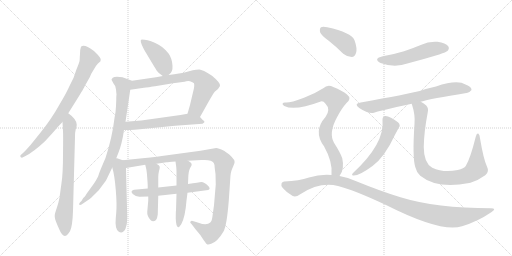
t = 0.00 s
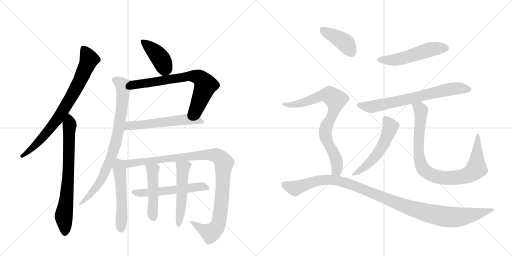
t = 2.87 s
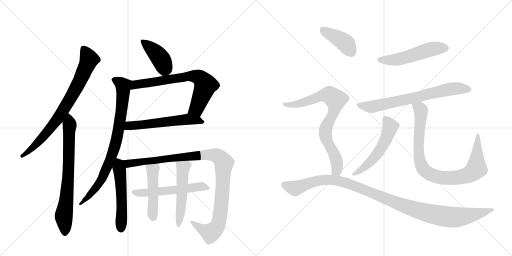
t = 5.74 s
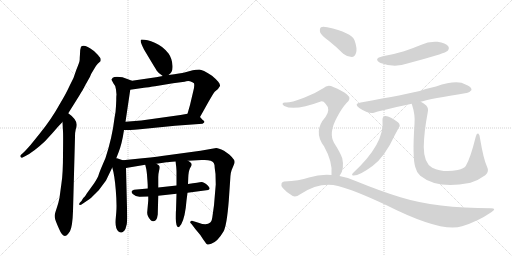
t = 8.61 s
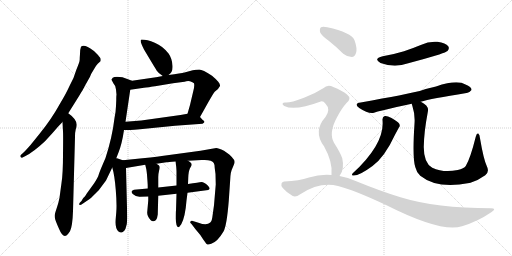
t = 11.49 s
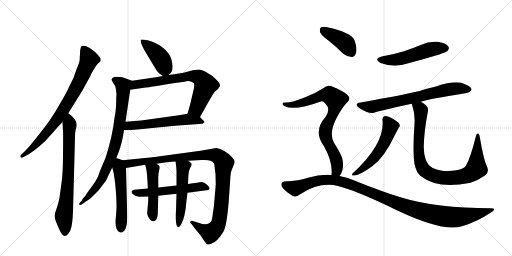
t = 14.36 s

The animated SVG that drew these frames (rendered in a browser with its animation timeline set to each time). Animation: 18 CSS @keyframes rules; one cycle of 14.36 s.

<svg version="1.1" viewBox="0 0 2048 1024" xmlns="http://www.w3.org/2000/svg">
  <g stroke="lightgray" stroke-dasharray="1,1" stroke-width="1" transform="scale(4, 4)">
    <line x1="0" y1="0" x2="256" y2="256"></line>
    <line x1="256" y1="0" x2="0" y2="256"></line>
    <line x1="128" y1="0" x2="128" y2="256"></line>
    <line x1="0" y1="128" x2="256" y2="128"></line>
    <line x1="256" y1="0" x2="512" y2="256"></line>
    <line x1="512" y1="0" x2="256" y2="256"></line>
    <line x1="384" y1="0" x2="384" y2="256"></line>
    <line x1="256" y1="128" x2="512" y2="128"></line>
  </g>
<g transform="scale(1, -1) translate(0, -850)">
   <style type="text/css">
    @keyframes keyframes0 {
      from {
       stroke: black;
       stroke-dashoffset: 778;
       stroke-width: 128;
       }
       72% {
       animation-timing-function: step-end;
       stroke: black;
       stroke-dashoffset: 0;
       stroke-width: 128;
       }
       to {
       stroke: black;
       stroke-width: 1024;
       }
       }
       #make-me-a-hanzi-animation-0 {
         animation: keyframes0 0.883138s both;
         animation-delay: 0.000000s;
         animation-timing-function: linear;
       }
    @keyframes keyframes1 {
      from {
       stroke: black;
       stroke-dashoffset: 723;
       stroke-width: 128;
       }
       70% {
       animation-timing-function: step-end;
       stroke: black;
       stroke-dashoffset: 0;
       stroke-width: 128;
       }
       to {
       stroke: black;
       stroke-width: 1024;
       }
       }
       #make-me-a-hanzi-animation-1 {
         animation: keyframes1 0.838379s both;
         animation-delay: 0.883138s;
         animation-timing-function: linear;
       }
    @keyframes keyframes2 {
      from {
       stroke: black;
       stroke-dashoffset: 409;
       stroke-width: 128;
       }
       57% {
       animation-timing-function: step-end;
       stroke: black;
       stroke-dashoffset: 0;
       stroke-width: 128;
       }
       to {
       stroke: black;
       stroke-width: 1024;
       }
       }
       #make-me-a-hanzi-animation-2 {
         animation: keyframes2 0.582845s both;
         animation-delay: 1.721517s;
         animation-timing-function: linear;
       }
    @keyframes keyframes3 {
      from {
       stroke: black;
       stroke-dashoffset: 708;
       stroke-width: 128;
       }
       70% {
       animation-timing-function: step-end;
       stroke: black;
       stroke-dashoffset: 0;
       stroke-width: 128;
       }
       to {
       stroke: black;
       stroke-width: 1024;
       }
       }
       #make-me-a-hanzi-animation-3 {
         animation: keyframes3 0.826172s both;
         animation-delay: 2.304362s;
         animation-timing-function: linear;
       }
    @keyframes keyframes4 {
      from {
       stroke: black;
       stroke-dashoffset: 571;
       stroke-width: 128;
       }
       65% {
       animation-timing-function: step-end;
       stroke: black;
       stroke-dashoffset: 0;
       stroke-width: 128;
       }
       to {
       stroke: black;
       stroke-width: 1024;
       }
       }
       #make-me-a-hanzi-animation-4 {
         animation: keyframes4 0.714681s both;
         animation-delay: 3.130534s;
         animation-timing-function: linear;
       }
    @keyframes keyframes5 {
      from {
       stroke: black;
       stroke-dashoffset: 816;
       stroke-width: 128;
       }
       73% {
       animation-timing-function: step-end;
       stroke: black;
       stroke-dashoffset: 0;
       stroke-width: 128;
       }
       to {
       stroke: black;
       stroke-width: 1024;
       }
       }
       #make-me-a-hanzi-animation-5 {
         animation: keyframes5 0.914062s both;
         animation-delay: 3.845215s;
         animation-timing-function: linear;
       }
    @keyframes keyframes6 {
      from {
       stroke: black;
       stroke-dashoffset: 529;
       stroke-width: 128;
       }
       63% {
       animation-timing-function: step-end;
       stroke: black;
       stroke-dashoffset: 0;
       stroke-width: 128;
       }
       to {
       stroke: black;
       stroke-width: 1024;
       }
       }
       #make-me-a-hanzi-animation-6 {
         animation: keyframes6 0.680501s both;
         animation-delay: 4.759277s;
         animation-timing-function: linear;
       }
    @keyframes keyframes7 {
      from {
       stroke: black;
       stroke-dashoffset: 1052;
       stroke-width: 128;
       }
       77% {
       animation-timing-function: step-end;
       stroke: black;
       stroke-dashoffset: 0;
       stroke-width: 128;
       }
       to {
       stroke: black;
       stroke-width: 1024;
       }
       }
       #make-me-a-hanzi-animation-7 {
         animation: keyframes7 1.106120s both;
         animation-delay: 5.439779s;
         animation-timing-function: linear;
       }
    @keyframes keyframes8 {
      from {
       stroke: black;
       stroke-dashoffset: 553;
       stroke-width: 128;
       }
       64% {
       animation-timing-function: step-end;
       stroke: black;
       stroke-dashoffset: 0;
       stroke-width: 128;
       }
       to {
       stroke: black;
       stroke-width: 1024;
       }
       }
       #make-me-a-hanzi-animation-8 {
         animation: keyframes8 0.700033s both;
         animation-delay: 6.545898s;
         animation-timing-function: linear;
       }
    @keyframes keyframes9 {
      from {
       stroke: black;
       stroke-dashoffset: 475;
       stroke-width: 128;
       }
       61% {
       animation-timing-function: step-end;
       stroke: black;
       stroke-dashoffset: 0;
       stroke-width: 128;
       }
       to {
       stroke: black;
       stroke-width: 1024;
       }
       }
       #make-me-a-hanzi-animation-9 {
         animation: keyframes9 0.636556s both;
         animation-delay: 7.245931s;
         animation-timing-function: linear;
       }
    @keyframes keyframes10 {
      from {
       stroke: black;
       stroke-dashoffset: 519;
       stroke-width: 128;
       }
       63% {
       animation-timing-function: step-end;
       stroke: black;
       stroke-dashoffset: 0;
       stroke-width: 128;
       }
       to {
       stroke: black;
       stroke-width: 1024;
       }
       }
       #make-me-a-hanzi-animation-10 {
         animation: keyframes10 0.672363s both;
         animation-delay: 7.882487s;
         animation-timing-function: linear;
       }
    @keyframes keyframes11 {
      from {
       stroke: black;
       stroke-dashoffset: 521;
       stroke-width: 128;
       }
       63% {
       animation-timing-function: step-end;
       stroke: black;
       stroke-dashoffset: 0;
       stroke-width: 128;
       }
       to {
       stroke: black;
       stroke-width: 1024;
       }
       }
       #make-me-a-hanzi-animation-11 {
         animation: keyframes11 0.673991s both;
         animation-delay: 8.554850s;
         animation-timing-function: linear;
       }
    @keyframes keyframes12 {
      from {
       stroke: black;
       stroke-dashoffset: 702;
       stroke-width: 128;
       }
       70% {
       animation-timing-function: step-end;
       stroke: black;
       stroke-dashoffset: 0;
       stroke-width: 128;
       }
       to {
       stroke: black;
       stroke-width: 1024;
       }
       }
       #make-me-a-hanzi-animation-12 {
         animation: keyframes12 0.821289s both;
         animation-delay: 9.228841s;
         animation-timing-function: linear;
       }
    @keyframes keyframes13 {
      from {
       stroke: black;
       stroke-dashoffset: 538;
       stroke-width: 128;
       }
       64% {
       animation-timing-function: step-end;
       stroke: black;
       stroke-dashoffset: 0;
       stroke-width: 128;
       }
       to {
       stroke: black;
       stroke-width: 1024;
       }
       }
       #make-me-a-hanzi-animation-13 {
         animation: keyframes13 0.687826s both;
         animation-delay: 10.050130s;
         animation-timing-function: linear;
       }
    @keyframes keyframes14 {
      from {
       stroke: black;
       stroke-dashoffset: 898;
       stroke-width: 128;
       }
       75% {
       animation-timing-function: step-end;
       stroke: black;
       stroke-dashoffset: 0;
       stroke-width: 128;
       }
       to {
       stroke: black;
       stroke-width: 1024;
       }
       }
       #make-me-a-hanzi-animation-14 {
         animation: keyframes14 0.980794s both;
         animation-delay: 10.737956s;
         animation-timing-function: linear;
       }
    @keyframes keyframes15 {
      from {
       stroke: black;
       stroke-dashoffset: 404;
       stroke-width: 128;
       }
       57% {
       animation-timing-function: step-end;
       stroke: black;
       stroke-dashoffset: 0;
       stroke-width: 128;
       }
       to {
       stroke: black;
       stroke-width: 1024;
       }
       }
       #make-me-a-hanzi-animation-15 {
         animation: keyframes15 0.578776s both;
         animation-delay: 11.718750s;
         animation-timing-function: linear;
       }
    @keyframes keyframes16 {
      from {
       stroke: black;
       stroke-dashoffset: 793;
       stroke-width: 128;
       }
       72% {
       animation-timing-function: step-end;
       stroke: black;
       stroke-dashoffset: 0;
       stroke-width: 128;
       }
       to {
       stroke: black;
       stroke-width: 1024;
       }
       }
       #make-me-a-hanzi-animation-16 {
         animation: keyframes16 0.895345s both;
         animation-delay: 12.297526s;
         animation-timing-function: linear;
       }
    @keyframes keyframes17 {
      from {
       stroke: black;
       stroke-dashoffset: 1121;
       stroke-width: 128;
       }
       78% {
       animation-timing-function: step-end;
       stroke: black;
       stroke-dashoffset: 0;
       stroke-width: 128;
       }
       to {
       stroke: black;
       stroke-width: 1024;
       }
       }
       #make-me-a-hanzi-animation-17 {
         animation: keyframes17 1.162272s both;
         animation-delay: 13.192871s;
         animation-timing-function: linear;
       }
</style>
<path d="M 273 397 L 305 448 Q 338 501 338 504 L 360 543 Q 364 555 374 570 Q 383 587 391 595 L 402 605 Q 405 615 399 621 Q 394 626 392 630 Q 375 649 360 657 L 351 662 Q 332 672 324 663 Q 320 653 320 634 L 319 620 Q 319 610 318 606 Q 318 602 305 570 Q 297 540 278 506 Q 264 475 238 432 Q 208 377 160 317 L 122 270 Q 101 246 92 238 L 82 229 Q 81 226 82 222 Q 87 218 88 219 L 102 226 Q 134 242 180 285 L 212 320 Q 231 343 250 362 L 273 397 Z" fill="lightgray"></path> 
<path d="M 250 362 L 252 324 Q 253 312 252 233 Q 252 154 246 118 L 238 59 Q 234 38 227 18 Q 220 -2 219 -10 Q 218 -18 221 -28 Q 224 -38 236 -65 Q 254 -109 272 -86 L 280 -75 Q 290 -55 292 6 L 300 302 Q 300 322 303 333 Q 307 344 307 351 Q 306 374 273 397 C 249 415 248 392 250 362 Z" fill="lightgray"></path> 
<path d="M 674 550 Q 692 560 690 587 Q 689 614 675 635 Q 651 666 619 679 Q 588 692 567 692 Q 555 692 576 652 Q 622 575 628 566 Q 634 557 651 546 C 660 540 660 540 674 550 Z" fill="lightgray"></path> 
<path d="M 800 382 L 818 414 Q 854 479 860 484 Q 876 496 880 506 Q 881 514 873 523 Q 866 532 848 547 Q 810 572 797 572 Q 784 571 771 569 L 738 560 Q 725 557 674 550 L 651 546 L 624 541 L 528 527 C 498 523 491 487 521 491 L 576 499 Q 582 501 596 501 Q 615 505 620 505 L 692 517 L 738 523 Q 749 527 760 525 Q 771 522 776 517 Q 779 507 773 485 L 760 430 L 750 395 C 742 366 785 356 800 382 Z" fill="lightgray"></path> 
<path d="M 496 330 L 521 330 Q 534 330 560 333 L 700 347 L 810 355 Q 817 360 818 362 Q 818 366 811 370 L 800 382 C 783 401 780 400 750 395 L 722 390 L 565 368 L 502 363 C 472 361 466 330 496 330 Z" fill="lightgray"></path> 
<path d="M 490 541 L 468 543 Q 456 543 451 539 Q 446 534 446 531 L 454 516 Q 464 506 464 492 L 466 471 Q 465 468 465 449 L 464 426 Q 463 400 458 378 Q 449 301 422 218 Q 398 163 395 152 Q 392 140 376 116 L 347 76 Q 338 61 334 59 Q 331 56 326 46 Q 313 35 318 31 Q 319 27 332 36 L 360 55 Q 370 64 395 89 L 424 128 L 449 180 L 465 217 L 474 240 Q 488 275 496 330 L 502 363 L 521 491 C 525 521 530 526 528 527 L 490 541 Z" fill="lightgray"></path> 
<path d="M 449 180 Q 458 151 463 91 Q 468 31 465 0 L 463 -23 Q 459 -64 474 -76 Q 490 -88 502 -65 Q 509 -48 509 -21 L 504 178 C 503 205 503 205 491 209 L 468 217 L 465 217 C 437 224 441 209 449 180 Z" fill="lightgray"></path> 
<path d="M 504 178 L 581 191 L 626 195 L 666 201 Q 672 201 702 204 L 752 207 L 806 210 Q 847 213 855 198 Q 859 192 859 177 L 862 154 L 863 112 L 856 29 L 850 -14 Q 848 -34 841 -40 Q 827 -54 794 -41 L 771 -34 Q 766 -32 762 -36 Q 758 -40 766 -46 L 782 -67 Q 802 -89 813 -108 L 821 -119 Q 824 -125 828 -127 Q 832 -130 845 -125 Q 870 -117 894 -76 Q 907 -53 915 46 L 921 134 Q 922 163 930 178 L 937 195 Q 939 200 938 206 Q 938 212 917 232 L 896 247 Q 873 258 865 258 L 802 247 L 662 228 Q 638 224 570 217 L 491 209 C 461 206 474 173 504 178 Z" fill="lightgray"></path> 
<path d="M 591 96 L 536 91 Q 519 86 531 74 Q 544 62 560 63 L 593 64 L 633 67 L 706 75 L 750 79 L 833 90 Q 845 94 831 108 Q 817 122 806 122 Q 796 121 752 114 L 706 108 L 633 100 L 591 96 Z" fill="lightgray"></path> 
<path d="M 581 191 L 585 174 Q 586 170 588 151 L 590 124 Q 591 113 591 96 L 593 64 L 593 48 L 589 3 Q 588 -6 592 -15 Q 607 -46 624 -30 Q 629 -24 631 -8 L 633 67 L 633 100 L 633 142 Q 633 154 636 166 Q 639 177 639 181 Q 639 185 635 189 Q 633 191 626 195 C 600 211 574 220 581 191 Z" fill="lightgray"></path> 
<path d="M 706 75 L 704 7 Q 703 6 703 -25 Q 704 -57 713 -59 Q 717 -59 725 -47 Q 741 -18 746 48 L 750 79 L 752 114 L 753 139 Q 754 166 760 177 Q 766 187 766 188 Q 770 198 752 207 C 726 223 698 234 702 204 L 704 189 Q 705 186 706 165 L 706 108 L 706 75 Z" fill="lightgray"></path> 
<path d="M 1531 625 Q 1491 615 1522 598 Q 1579 577 1633 597 Q 1694 613 1757 632 Q 1785 642 1790 646 Q 1799 656 1793 665 Q 1783 678 1750 683 Q 1716 686 1683 670 Q 1652 657 1616 645 Q 1577 633 1531 625 Z" fill="lightgray"></path> 
<path d="M 1683 443 Q 1722 455 1866 478 Q 1876 477 1886 490 Q 1887 503 1862 512 Q 1829 533 1744 504 Q 1711 497 1679 486 Q 1631 474 1443 440 Q 1413 436 1437 418 Q 1473 394 1496 399 Q 1511 406 1647 435 L 1683 443 Z" fill="lightgray"></path> 
<path d="M 1530 370 Q 1540 276 1411 157 Q 1405 150 1411 148 Q 1433 144 1490 186 Q 1539 222 1580 311 Q 1587 324 1595 339 Q 1602 346 1597 355 Q 1591 364 1566 378 Q 1547 388 1539 386 Q 1529 382 1530 370 Z" fill="lightgray"></path> 
<path d="M 1947 186 Q 1934 214 1920 297 Q 1919 312 1913 316 Q 1907 319 1903 303 Q 1881 215 1863 186 Q 1856 176 1831 170 Q 1774 158 1729 179 Q 1695 198 1695 262 Q 1696 322 1711 401 Q 1715 417 1705 428 Q 1696 437 1683 443 C 1658 459 1639 464 1647 435 Q 1647 432 1649 428 Q 1661 391 1658 355 Q 1649 220 1661 182 Q 1665 163 1681 147 Q 1750 92 1877 118 Q 1878 119 1882 119 Q 1912 128 1941 149 Q 1959 162 1947 186 Z" fill="lightgray"></path> 
<path d="M 1316 686 Q 1344 664 1373 635 Q 1389 622 1407 622 Q 1419 623 1424 638 Q 1430 656 1418 689 Q 1406 720 1309 741 Q 1291 745 1284 741 Q 1278 737 1280 722 Q 1284 709 1316 686 Z" fill="lightgray"></path> 
<path d="M 1358 146 Q 1379 173 1369 217 Q 1362 238 1336 279 Q 1314 318 1347 379 Q 1366 416 1386 438 Q 1408 456 1388 472 Q 1369 488 1333 502 Q 1311 515 1293 497 Q 1259 475 1216 459 Q 1158 437 1140 440 Q 1133 440 1130 435 Q 1129 431 1137 426 Q 1179 405 1283 444 Q 1293 447 1302 435 Q 1324 413 1302 382 Q 1251 325 1296 265 Q 1332 201 1326 150 C 1325 120 1343 120 1358 146 Z" fill="lightgray"></path> 
<path d="M 1326 150 Q 1281 154 1236 140 Q 1197 127 1137 124 Q 1130 124 1126 116 Q 1123 109 1131 98 Q 1147 79 1171 66 Q 1183 60 1201 73 Q 1279 124 1352 106 Q 1416 90 1544 30 Q 1766 -82 1848 -55 Q 1911 -36 1965 1 Q 1989 16 1964 17 Q 1745 17 1602 61 Q 1523 85 1425 125 Q 1391 141 1358 146 L 1326 150 Z" fill="lightgray"></path> 
      <clipPath id="make-me-a-hanzi-clip-0">
      <path d="M 273 397 L 305 448 Q 338 501 338 504 L 360 543 Q 364 555 374 570 Q 383 587 391 595 L 402 605 Q 405 615 399 621 Q 394 626 392 630 Q 375 649 360 657 L 351 662 Q 332 672 324 663 Q 320 653 320 634 L 319 620 Q 319 610 318 606 Q 318 602 305 570 Q 297 540 278 506 Q 264 475 238 432 Q 208 377 160 317 L 122 270 Q 101 246 92 238 L 82 229 Q 81 226 82 222 Q 87 218 88 219 L 102 226 Q 134 242 180 285 L 212 320 Q 231 343 250 362 L 273 397 Z" fill="lightgray"></path>
      </clipPath>
      <path clip-path="url(#make-me-a-hanzi-clip-0)" d="M 334 654 L 355 610 L 290 470 L 235 380 L 183 315 L 121 250 L 88 226 " fill="none" id="make-me-a-hanzi-animation-0" stroke-dasharray="650 1300" stroke-linecap="round"></path>

      <clipPath id="make-me-a-hanzi-clip-1">
      <path d="M 250 362 L 252 324 Q 253 312 252 233 Q 252 154 246 118 L 238 59 Q 234 38 227 18 Q 220 -2 219 -10 Q 218 -18 221 -28 Q 224 -38 236 -65 Q 254 -109 272 -86 L 280 -75 Q 290 -55 292 6 L 300 302 Q 300 322 303 333 Q 307 344 307 351 Q 306 374 273 397 C 249 415 248 392 250 362 Z" fill="lightgray"></path>
      </clipPath>
      <path clip-path="url(#make-me-a-hanzi-clip-1)" d="M 276 386 L 273 139 L 255 -16 L 260 -80 " fill="none" id="make-me-a-hanzi-animation-1" stroke-dasharray="595 1190" stroke-linecap="round"></path>

      <clipPath id="make-me-a-hanzi-clip-2">
      <path d="M 674 550 Q 692 560 690 587 Q 689 614 675 635 Q 651 666 619 679 Q 588 692 567 692 Q 555 692 576 652 Q 622 575 628 566 Q 634 557 651 546 C 660 540 660 540 674 550 Z" fill="lightgray"></path>
      </clipPath>
      <path clip-path="url(#make-me-a-hanzi-clip-2)" d="M 572 683 L 642 617 L 659 579 L 654 565 " fill="none" id="make-me-a-hanzi-animation-2" stroke-dasharray="281 562" stroke-linecap="round"></path>

      <clipPath id="make-me-a-hanzi-clip-3">
      <path d="M 800 382 L 818 414 Q 854 479 860 484 Q 876 496 880 506 Q 881 514 873 523 Q 866 532 848 547 Q 810 572 797 572 Q 784 571 771 569 L 738 560 Q 725 557 674 550 L 651 546 L 624 541 L 528 527 C 498 523 491 487 521 491 L 576 499 Q 582 501 596 501 Q 615 505 620 505 L 692 517 L 738 523 Q 749 527 760 525 Q 771 522 776 517 Q 779 507 773 485 L 760 430 L 750 395 C 742 366 785 356 800 382 Z" fill="lightgray"></path>
      </clipPath>
      <path clip-path="url(#make-me-a-hanzi-clip-3)" d="M 527 496 L 543 512 L 578 518 L 760 546 L 795 541 L 822 510 L 786 416 L 758 399 " fill="none" id="make-me-a-hanzi-animation-3" stroke-dasharray="580 1160" stroke-linecap="round"></path>

      <clipPath id="make-me-a-hanzi-clip-4">
      <path d="M 496 330 L 521 330 Q 534 330 560 333 L 700 347 L 810 355 Q 817 360 818 362 Q 818 366 811 370 L 800 382 C 783 401 780 400 750 395 L 722 390 L 565 368 L 502 363 C 472 361 466 330 496 330 Z" fill="lightgray"></path>
      </clipPath>
      <path clip-path="url(#make-me-a-hanzi-clip-4)" d="M 502 335 L 517 347 L 747 373 L 811 363 " fill="none" id="make-me-a-hanzi-animation-4" stroke-dasharray="443 886" stroke-linecap="round"></path>

      <clipPath id="make-me-a-hanzi-clip-5">
      <path d="M 490 541 L 468 543 Q 456 543 451 539 Q 446 534 446 531 L 454 516 Q 464 506 464 492 L 466 471 Q 465 468 465 449 L 464 426 Q 463 400 458 378 Q 449 301 422 218 Q 398 163 395 152 Q 392 140 376 116 L 347 76 Q 338 61 334 59 Q 331 56 326 46 Q 313 35 318 31 Q 319 27 332 36 L 360 55 Q 370 64 395 89 L 424 128 L 449 180 L 465 217 L 474 240 Q 488 275 496 330 L 502 363 L 521 491 C 525 521 530 526 528 527 L 490 541 Z" fill="lightgray"></path>
      </clipPath>
      <path clip-path="url(#make-me-a-hanzi-clip-5)" d="M 455 531 L 482 518 L 493 503 L 487 416 L 463 279 L 407 133 L 325 34 " fill="none" id="make-me-a-hanzi-animation-5" stroke-dasharray="688 1376" stroke-linecap="round"></path>

      <clipPath id="make-me-a-hanzi-clip-6">
      <path d="M 449 180 Q 458 151 463 91 Q 468 31 465 0 L 463 -23 Q 459 -64 474 -76 Q 490 -88 502 -65 Q 509 -48 509 -21 L 504 178 C 503 205 503 205 491 209 L 468 217 L 465 217 C 437 224 441 209 449 180 Z" fill="lightgray"></path>
      </clipPath>
      <path clip-path="url(#make-me-a-hanzi-clip-6)" d="M 467 209 L 477 185 L 484 109 L 485 -62 " fill="none" id="make-me-a-hanzi-animation-6" stroke-dasharray="401 802" stroke-linecap="round"></path>

      <clipPath id="make-me-a-hanzi-clip-7">
      <path d="M 504 178 L 581 191 L 626 195 L 666 201 Q 672 201 702 204 L 752 207 L 806 210 Q 847 213 855 198 Q 859 192 859 177 L 862 154 L 863 112 L 856 29 L 850 -14 Q 848 -34 841 -40 Q 827 -54 794 -41 L 771 -34 Q 766 -32 762 -36 Q 758 -40 766 -46 L 782 -67 Q 802 -89 813 -108 L 821 -119 Q 824 -125 828 -127 Q 832 -130 845 -125 Q 870 -117 894 -76 Q 907 -53 915 46 L 921 134 Q 922 163 930 178 L 937 195 Q 939 200 938 206 Q 938 212 917 232 L 896 247 Q 873 258 865 258 L 802 247 L 662 228 Q 638 224 570 217 L 491 209 C 461 206 474 173 504 178 Z" fill="lightgray"></path>
      </clipPath>
      <path clip-path="url(#make-me-a-hanzi-clip-7)" d="M 499 206 L 508 198 L 525 196 L 582 207 L 845 232 L 867 228 L 882 217 L 896 197 L 887 37 L 873 -47 L 862 -66 L 842 -83 L 768 -40 " fill="none" id="make-me-a-hanzi-animation-7" stroke-dasharray="924 1848" stroke-linecap="round"></path>

      <clipPath id="make-me-a-hanzi-clip-8">
      <path d="M 591 96 L 536 91 Q 519 86 531 74 Q 544 62 560 63 L 593 64 L 633 67 L 706 75 L 750 79 L 833 90 Q 845 94 831 108 Q 817 122 806 122 Q 796 121 752 114 L 706 108 L 633 100 L 591 96 Z" fill="lightgray"></path>
      </clipPath>
      <path clip-path="url(#make-me-a-hanzi-clip-8)" d="M 535 82 L 554 77 L 625 82 L 805 104 L 829 99 " fill="none" id="make-me-a-hanzi-animation-8" stroke-dasharray="425 850" stroke-linecap="round"></path>

      <clipPath id="make-me-a-hanzi-clip-9">
      <path d="M 581 191 L 585 174 Q 586 170 588 151 L 590 124 Q 591 113 591 96 L 593 64 L 593 48 L 589 3 Q 588 -6 592 -15 Q 607 -46 624 -30 Q 629 -24 631 -8 L 633 67 L 633 100 L 633 142 Q 633 154 636 166 Q 639 177 639 181 Q 639 185 635 189 Q 633 191 626 195 C 600 211 574 220 581 191 Z" fill="lightgray"></path>
      </clipPath>
      <path clip-path="url(#make-me-a-hanzi-clip-9)" d="M 589 188 L 611 169 L 613 -21 " fill="none" id="make-me-a-hanzi-animation-9" stroke-dasharray="347 694" stroke-linecap="round"></path>

      <clipPath id="make-me-a-hanzi-clip-10">
      <path d="M 706 75 L 704 7 Q 703 6 703 -25 Q 704 -57 713 -59 Q 717 -59 725 -47 Q 741 -18 746 48 L 750 79 L 752 114 L 753 139 Q 754 166 760 177 Q 766 187 766 188 Q 770 198 752 207 C 726 223 698 234 702 204 L 704 189 Q 705 186 706 165 L 706 108 L 706 75 Z" fill="lightgray"></path>
      </clipPath>
      <path clip-path="url(#make-me-a-hanzi-clip-10)" d="M 709 197 L 732 179 L 725 24 L 713 -54 " fill="none" id="make-me-a-hanzi-animation-10" stroke-dasharray="391 782" stroke-linecap="round"></path>

      <clipPath id="make-me-a-hanzi-clip-11">
      <path d="M 1531 625 Q 1491 615 1522 598 Q 1579 577 1633 597 Q 1694 613 1757 632 Q 1785 642 1790 646 Q 1799 656 1793 665 Q 1783 678 1750 683 Q 1716 686 1683 670 Q 1652 657 1616 645 Q 1577 633 1531 625 Z" fill="lightgray"></path>
      </clipPath>
      <path clip-path="url(#make-me-a-hanzi-clip-11)" d="M 1523 613 L 1578 610 L 1722 653 L 1781 657 " fill="none" id="make-me-a-hanzi-animation-11" stroke-dasharray="393 786" stroke-linecap="round"></path>

      <clipPath id="make-me-a-hanzi-clip-12">
      <path d="M 1683 443 Q 1722 455 1866 478 Q 1876 477 1886 490 Q 1887 503 1862 512 Q 1829 533 1744 504 Q 1711 497 1679 486 Q 1631 474 1443 440 Q 1413 436 1437 418 Q 1473 394 1496 399 Q 1511 406 1647 435 L 1683 443 Z" fill="lightgray"></path>
      </clipPath>
      <path clip-path="url(#make-me-a-hanzi-clip-12)" d="M 1438 430 L 1488 423 L 1630 451 L 1797 493 L 1842 497 L 1875 491 " fill="none" id="make-me-a-hanzi-animation-12" stroke-dasharray="574 1148" stroke-linecap="round"></path>

      <clipPath id="make-me-a-hanzi-clip-13">
      <path d="M 1530 370 Q 1540 276 1411 157 Q 1405 150 1411 148 Q 1433 144 1490 186 Q 1539 222 1580 311 Q 1587 324 1595 339 Q 1602 346 1597 355 Q 1591 364 1566 378 Q 1547 388 1539 386 Q 1529 382 1530 370 Z" fill="lightgray"></path>
      </clipPath>
      <path clip-path="url(#make-me-a-hanzi-clip-13)" d="M 1543 373 L 1562 344 L 1529 266 L 1507 231 L 1472 193 L 1415 153 " fill="none" id="make-me-a-hanzi-animation-13" stroke-dasharray="410 820" stroke-linecap="round"></path>

      <clipPath id="make-me-a-hanzi-clip-14">
      <path d="M 1947 186 Q 1934 214 1920 297 Q 1919 312 1913 316 Q 1907 319 1903 303 Q 1881 215 1863 186 Q 1856 176 1831 170 Q 1774 158 1729 179 Q 1695 198 1695 262 Q 1696 322 1711 401 Q 1715 417 1705 428 Q 1696 437 1683 443 C 1658 459 1639 464 1647 435 Q 1647 432 1649 428 Q 1661 391 1658 355 Q 1649 220 1661 182 Q 1665 163 1681 147 Q 1750 92 1877 118 Q 1878 119 1882 119 Q 1912 128 1941 149 Q 1959 162 1947 186 Z" fill="lightgray"></path>
      </clipPath>
      <path clip-path="url(#make-me-a-hanzi-clip-14)" d="M 1654 433 L 1683 409 L 1674 279 L 1677 218 L 1691 177 L 1721 153 L 1769 139 L 1812 138 L 1865 148 L 1895 165 L 1906 176 L 1912 310 " fill="none" id="make-me-a-hanzi-animation-14" stroke-dasharray="770 1540" stroke-linecap="round"></path>

      <clipPath id="make-me-a-hanzi-clip-15">
      <path d="M 1316 686 Q 1344 664 1373 635 Q 1389 622 1407 622 Q 1419 623 1424 638 Q 1430 656 1418 689 Q 1406 720 1309 741 Q 1291 745 1284 741 Q 1278 737 1280 722 Q 1284 709 1316 686 Z" fill="lightgray"></path>
      </clipPath>
      <path clip-path="url(#make-me-a-hanzi-clip-15)" d="M 1291 732 L 1381 678 L 1404 642 " fill="none" id="make-me-a-hanzi-animation-15" stroke-dasharray="276 552" stroke-linecap="round"></path>

      <clipPath id="make-me-a-hanzi-clip-16">
      <path d="M 1358 146 Q 1379 173 1369 217 Q 1362 238 1336 279 Q 1314 318 1347 379 Q 1366 416 1386 438 Q 1408 456 1388 472 Q 1369 488 1333 502 Q 1311 515 1293 497 Q 1259 475 1216 459 Q 1158 437 1140 440 Q 1133 440 1130 435 Q 1129 431 1137 426 Q 1179 405 1283 444 Q 1293 447 1302 435 Q 1324 413 1302 382 Q 1251 325 1296 265 Q 1332 201 1326 150 C 1325 120 1343 120 1358 146 Z" fill="lightgray"></path>
      </clipPath>
      <path clip-path="url(#make-me-a-hanzi-clip-16)" d="M 1137 433 L 1163 430 L 1200 436 L 1302 470 L 1317 470 L 1342 451 L 1338 412 L 1307 349 L 1301 318 L 1309 284 L 1345 213 L 1347 168 L 1332 156 " fill="none" id="make-me-a-hanzi-animation-16" stroke-dasharray="665 1330" stroke-linecap="round"></path>

      <clipPath id="make-me-a-hanzi-clip-17">
      <path d="M 1326 150 Q 1281 154 1236 140 Q 1197 127 1137 124 Q 1130 124 1126 116 Q 1123 109 1131 98 Q 1147 79 1171 66 Q 1183 60 1201 73 Q 1279 124 1352 106 Q 1416 90 1544 30 Q 1766 -82 1848 -55 Q 1911 -36 1965 1 Q 1989 16 1964 17 Q 1745 17 1602 61 Q 1523 85 1425 125 Q 1391 141 1358 146 L 1326 150 Z" fill="lightgray"></path>
      </clipPath>
      <path clip-path="url(#make-me-a-hanzi-clip-17)" d="M 1138 112 L 1181 97 L 1276 128 L 1340 129 L 1398 114 L 1649 15 L 1786 -17 L 1844 -17 L 1968 9 " fill="none" id="make-me-a-hanzi-animation-17" stroke-dasharray="993 1986" stroke-linecap="round"></path>

</g>
</svg>
